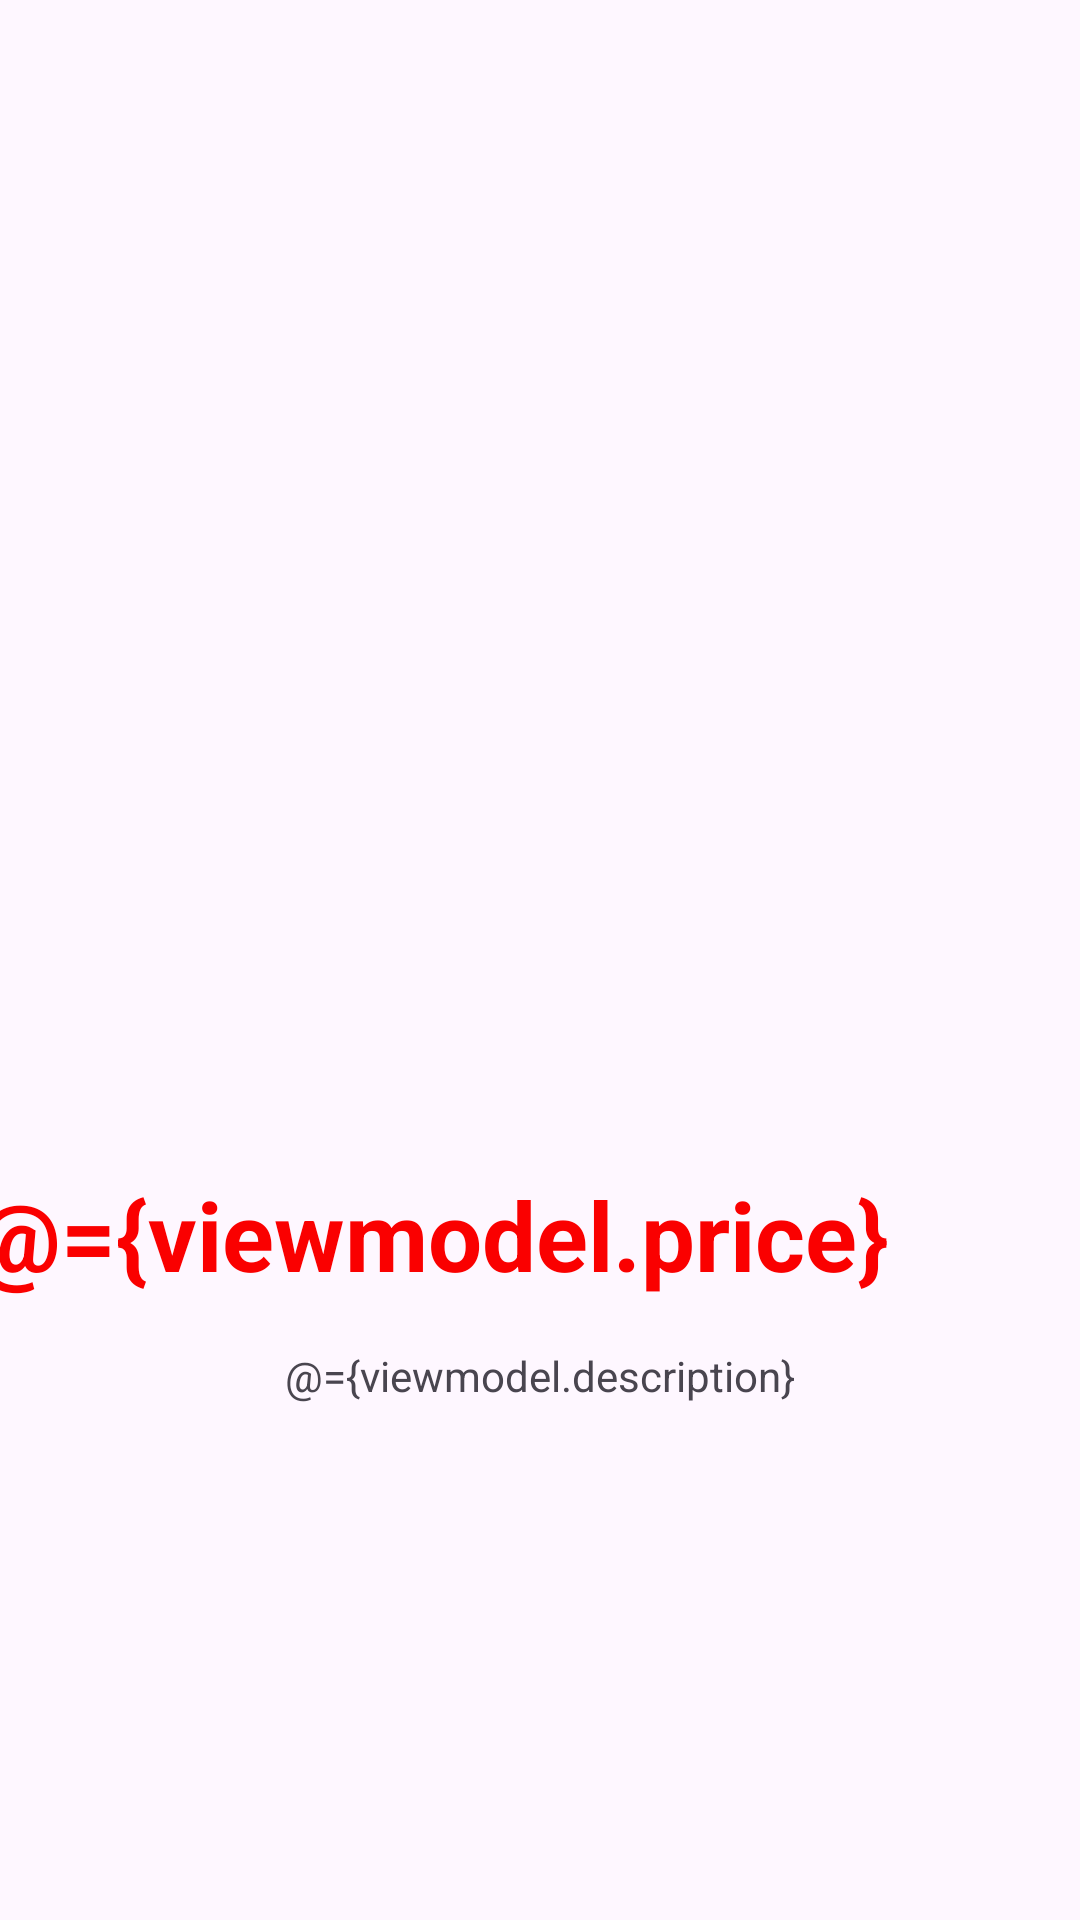

Layout XML and referenced resources for this Android screen:
<!-- AndroidManifest.xml: application theme Theme.GardenFood -->
<!-- res/layout/fragment_food.xml -->
<?xml version="1.0" encoding="utf-8"?>
<layout xmlns:android="http://schemas.android.com/apk/res/android"
    xmlns:app="http://schemas.android.com/apk/res-auto"
    xmlns:tools="http://schemas.android.com/tools">
    <data>
        <variable
            name="viewmodel"
            type="com.example.gardenfood.ui.food.menu.viewmodel.FoodViewModel" />
    </data>
    <androidx.constraintlayout.widget.ConstraintLayout
    android:layout_width="match_parent"
    android:layout_height="match_parent"
    tools:context=".ui.food.FoodFragment">

    <ImageView
        android:id="@+id/imageView"
        android:layout_width="317dp"
        android:layout_height="324dp"
        android:layout_marginTop="50dp"
        android:shadowColor="@color/black"
        app:layout_constraintEnd_toEndOf="parent"
        app:layout_constraintStart_toStartOf="parent"
        app:layout_constraintTop_toTopOf="parent"
        android:src="@drawable/amburquesa" />

    <TextView
        android:id="@+id/name_food_text_view"
        android:layout_width="wrap_content"
        android:layout_height="wrap_content"
        android:layout_marginStart="16dp"
        android:layout_marginTop="16dp"
        android:textSize="32sp"
        android:textStyle="bold"
        android:text="@={viewmodel.name}"
        app:layout_constraintEnd_toStartOf="@+id/qualifire_text_view"
        app:layout_constraintStart_toStartOf="parent"
        app:layout_constraintTop_toBottomOf="@+id/imageView"
        tools:text="Amburquesa" />

    <TextView
        android:id="@+id/description_food_text_view"
        android:layout_width="wrap_content"
        android:layout_height="wrap_content"
        android:padding="16dp"
        android:text="@={viewmodel.description}"
        tools:text="Lorem ipsum dolor sit amet consectetur adipisicing elit. Aut incidunt non possimus, aperiam eligendi molestiae doloribus magni, nihil cumque illo corrupti fugiat voluptas voluptatibus minus corporis dicta error. Nemo, repellat?"
        app:layout_constraintEnd_toEndOf="parent"
        app:layout_constraintStart_toStartOf="parent"
        app:layout_constraintTop_toBottomOf="@+id/name_food_text_view" />

    <TextView
        android:id="@+id/qualifire_text_view"
        android:layout_width="wrap_content"
        android:layout_height="wrap_content"
        android:layout_marginEnd="64dp"
        android:textColor="@color/red"
        android:textSize="32sp"
        android:textStyle="bold"
        app:layout_constraintEnd_toEndOf="parent"
        app:layout_constraintTop_toTopOf="@+id/name_food_text_view"
        android:text="@={viewmodel.price}"
        tools:text="8.3" />
</androidx.constraintlayout.widget.ConstraintLayout>
</layout>
<!-- resources referenced by this layout -->
<resources>
  <color name="black">#FF000000</color>
  <color name="red">#FA0000</color>
  <style name="Theme.GardenFood" parent="Base.Theme.GardenFood" />
  <style name="Base.Theme.GardenFood" parent="Theme.Material3.DayNight.NoActionBar">
          
          
      </style>
</resources>
